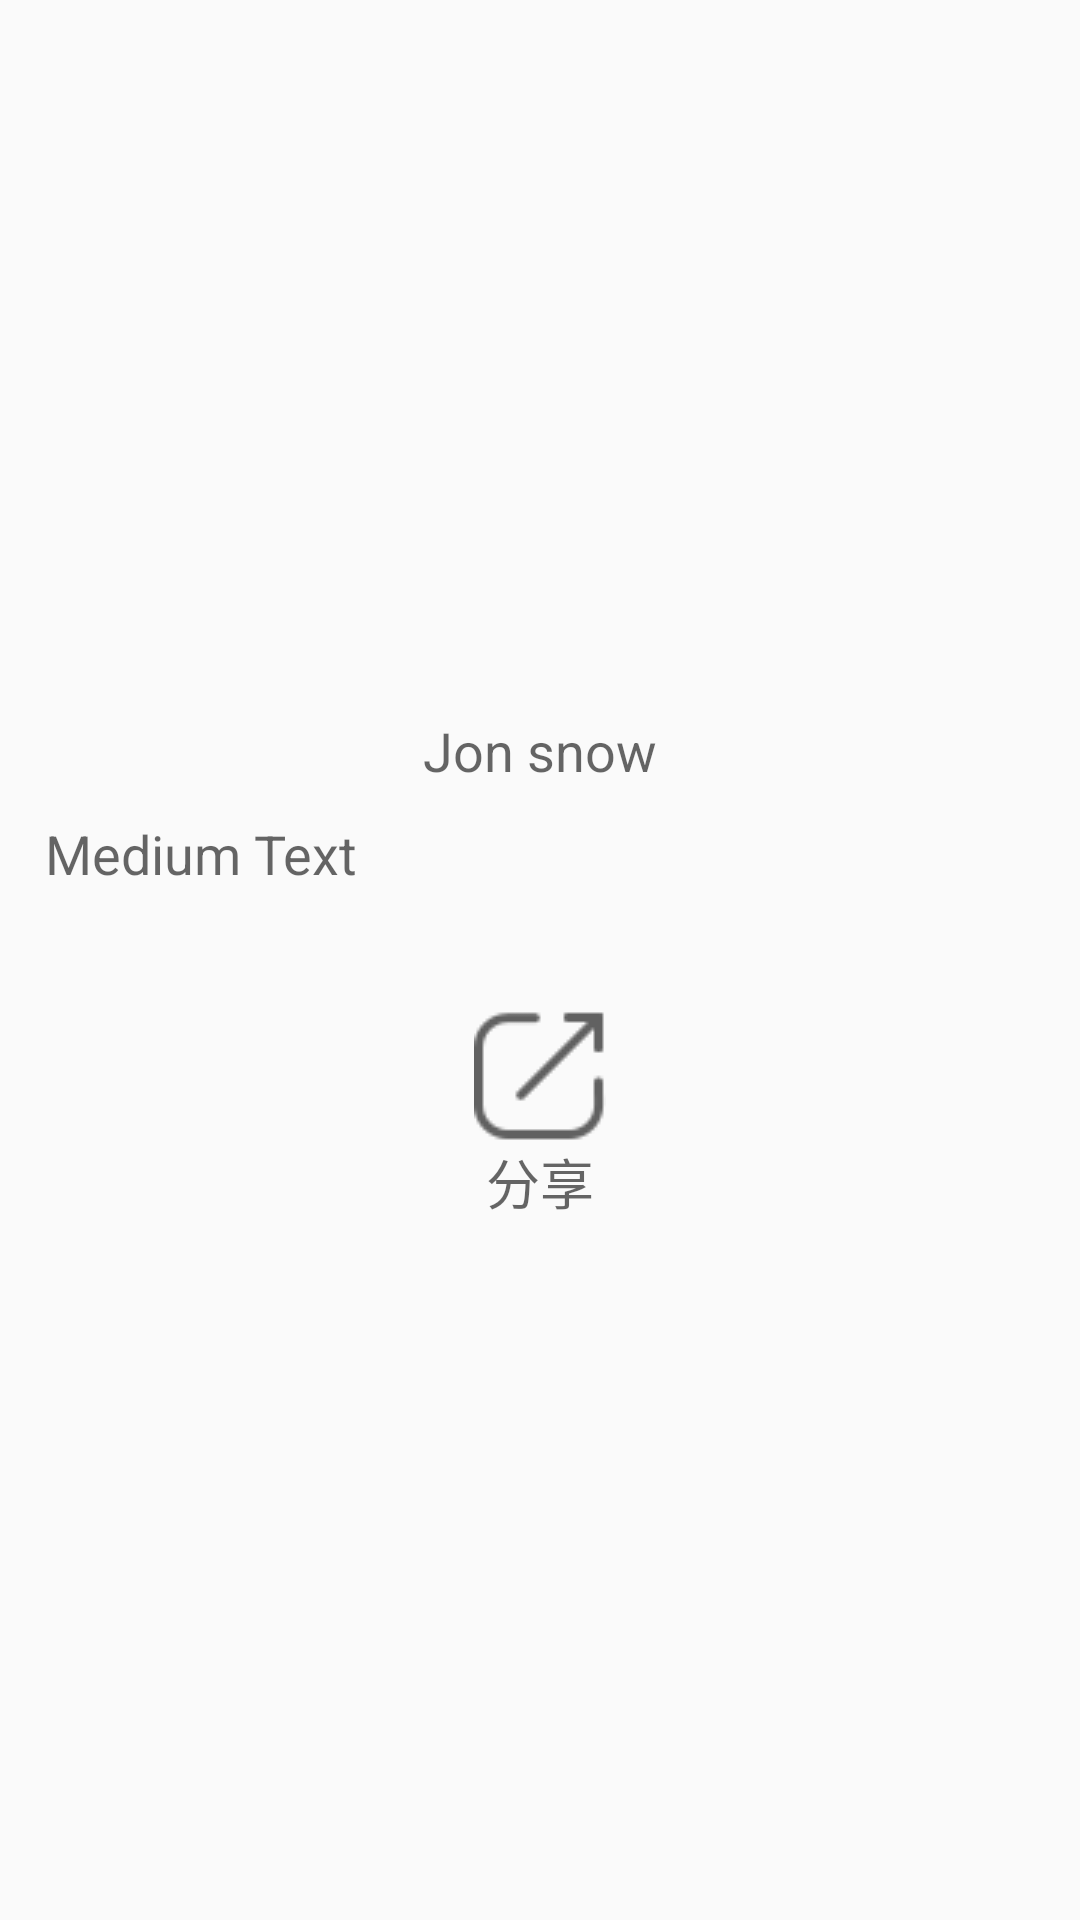

Produce the Android XML layout that renders to this screen, including the resource entries it uses.
<!-- AndroidManifest.xml: application theme AppTheme -->
<!-- res/layout/text_style_layout.xml -->
<?xml version="1.0" encoding="utf-8"?>
<LinearLayout xmlns:android="http://schemas.android.com/apk/res/android"
    android:layout_width="match_parent"
    android:layout_height="match_parent"
    android:orientation="vertical"
    android:gravity="center">


    <LinearLayout
        android:orientation="vertical"
        android:layout_width="match_parent"
        android:layout_height="wrap_content"
        android:layout_gravity="center_horizontal">

        <ImageView
            android:layout_width="match_parent"
            android:layout_height="wrap_content"
            android:id="@+id/iv_image_view"
            android:adjustViewBounds="true"
            android:scaleType="fitXY"/>

        <TextView
            android:layout_width="wrap_content"
            android:layout_height="wrap_content"
            android:paddingTop="5dp"
            android:textAppearance="?android:attr/textAppearanceMedium"
            android:text="Jon snow"
            android:layout_gravity="center_horizontal" />


    </LinearLayout>

    <TextView
        android:layout_width="match_parent"
        android:layout_height="wrap_content"
        android:textAppearance="?android:attr/textAppearanceMedium"
        android:text="Medium Text"
        android:id="@+id/tv_text_view"
        android:paddingTop="10dp"
        android:paddingBottom="10dp"
        android:paddingRight="15dp"
        android:paddingLeft="15dp" />

    <ImageButton
        android:layout_width="wrap_content"
        android:layout_height="wrap_content"
        android:layout_marginTop="30dp"
        android:id="@+id/ibtn_share"
        android:layout_gravity="center_horizontal"
        android:src="@drawable/share_icon"
        android:background="#00000000"/>

    <TextView
        android:layout_width="wrap_content"
        android:layout_height="wrap_content"
        android:textAppearance="?android:attr/textAppearanceMedium"
        android:text="分享"
        android:id="@+id/textView"
        android:layout_gravity="center_horizontal" />


</LinearLayout>
<!-- resources referenced by this layout -->
<resources>
  <!-- drawable share_icon: png bitmap (drawable, 1672 bytes) -->
  <style name="AppTheme" parent="Theme.AppCompat.Light.DarkActionBar">
          
          <item name="colorPrimary">@color/colorPrimary</item>
          <item name="colorPrimaryDark">@color/colorPrimaryDark</item>
          <item name="colorAccent">@color/colorAccent</item>
      </style>
  <color name="colorPrimary">#3F51B5</color>
  <color name="colorPrimaryDark">#303F9F</color>
  <color name="colorAccent">#FF4081</color>
</resources>
